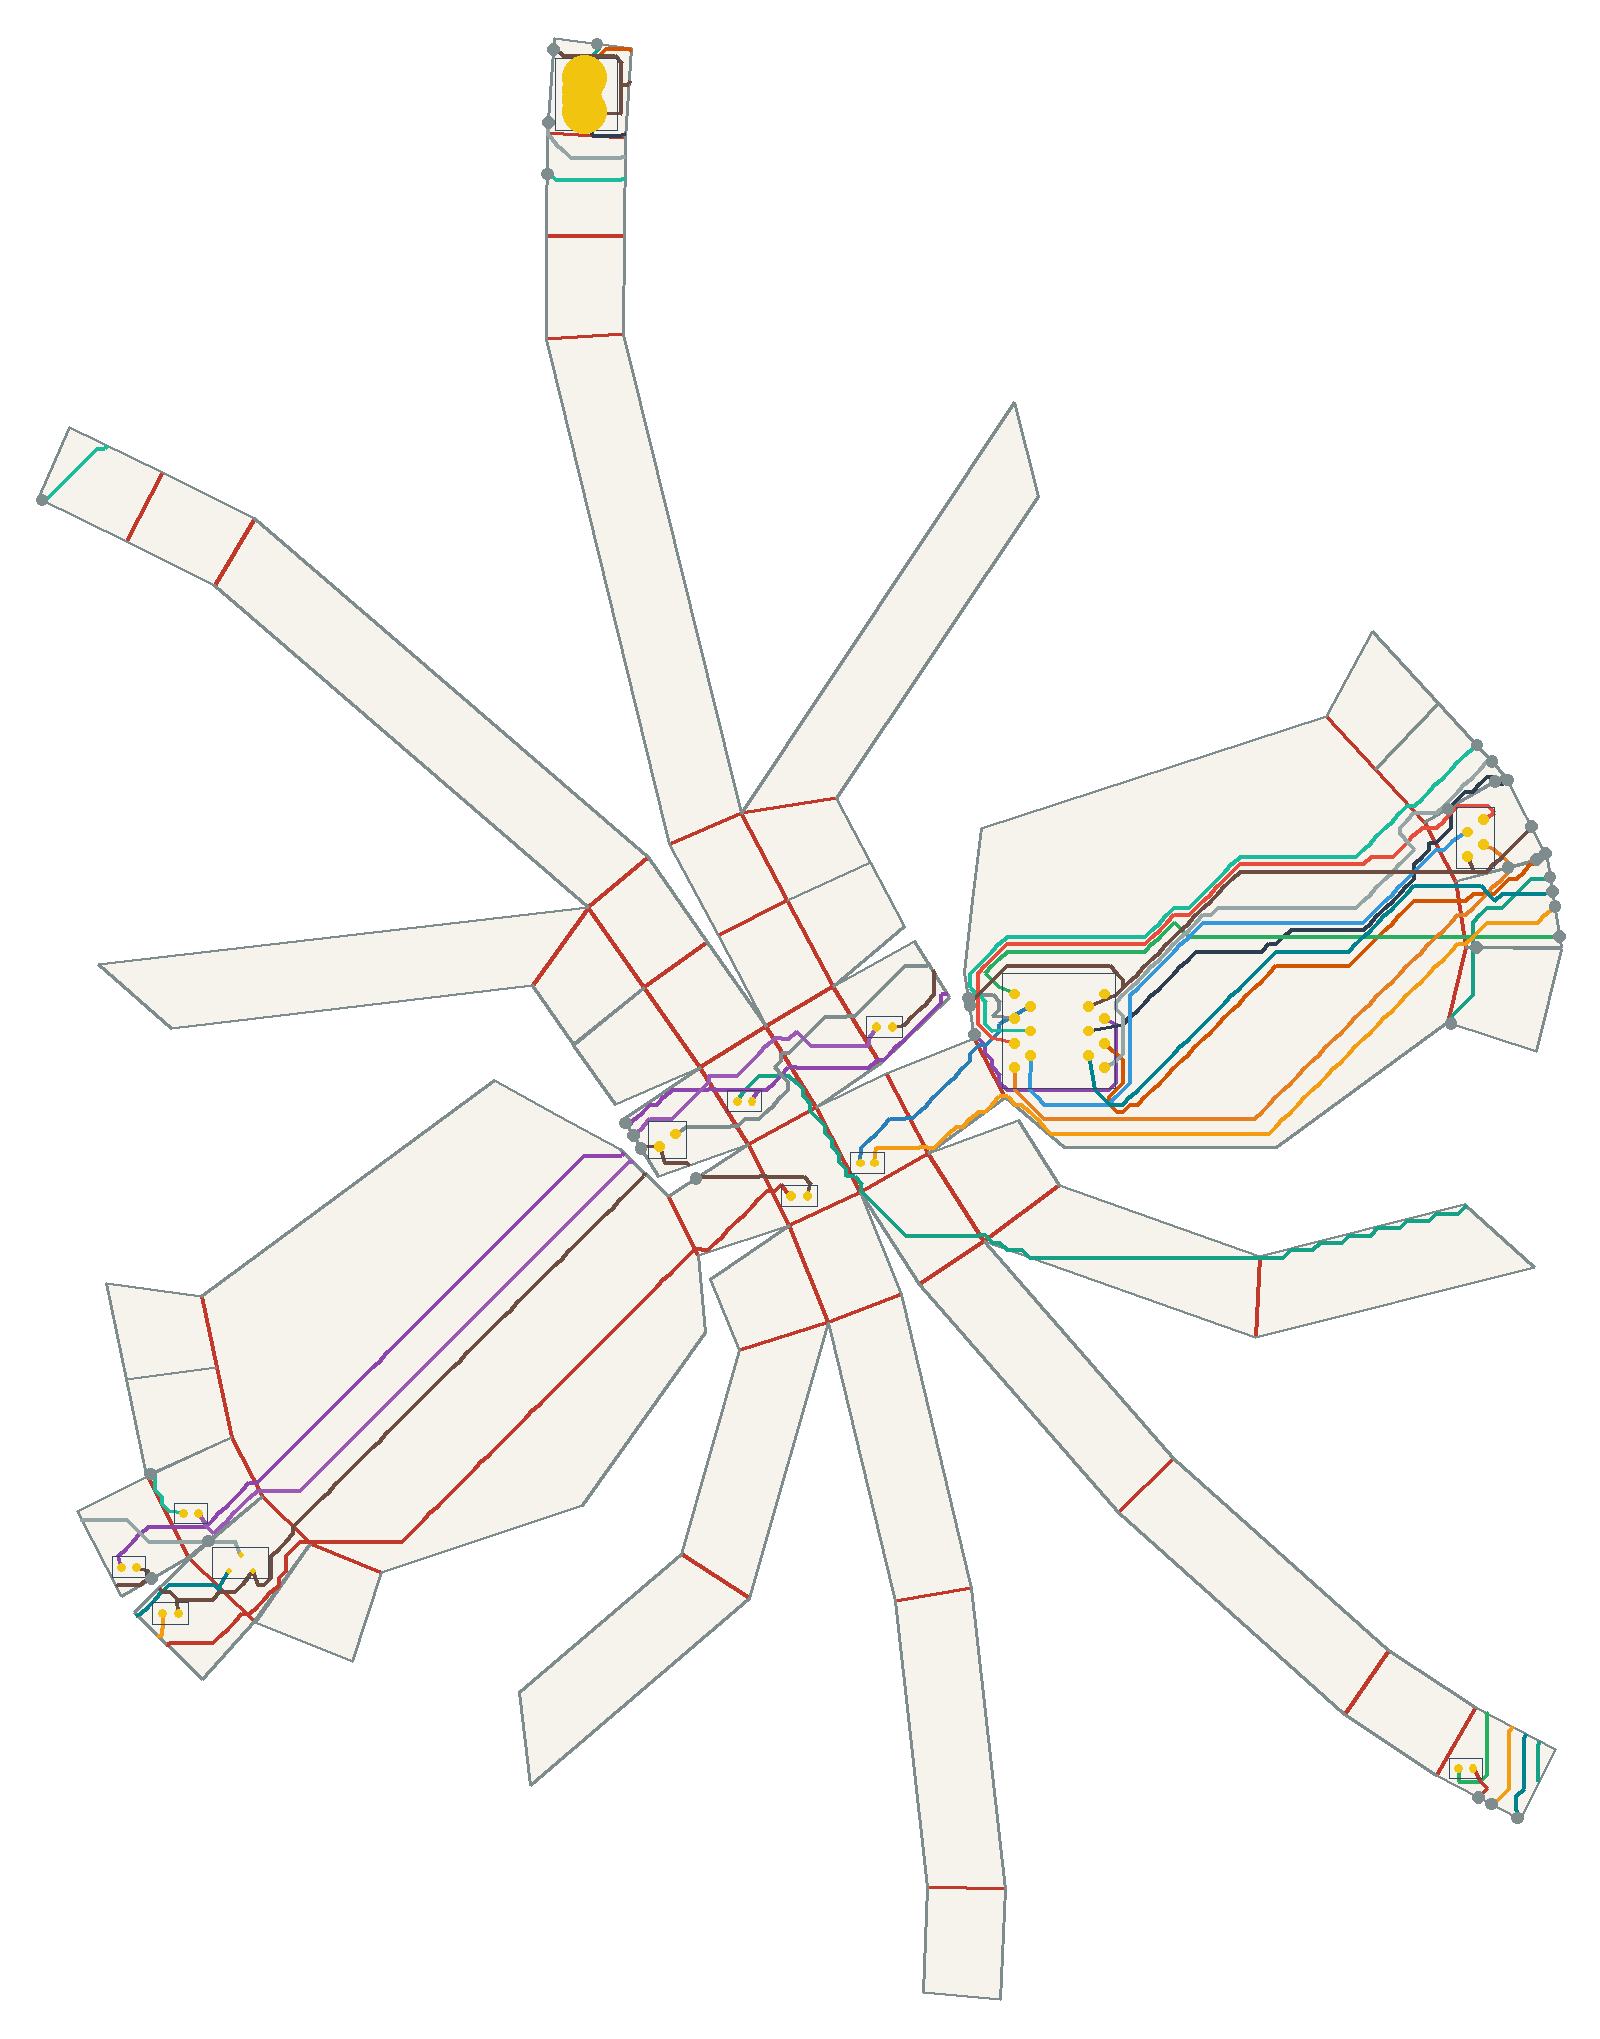

Values plotted in this chart, from the file beside it:
net, connected, length_mm, segment_count, panel_sequence, fold_sequence, crossing_kind, crossing_fold_id, crossing_theta_deg, crossing_predicted_strain, crossing_x_mm, crossing_y_mm
VBUS, 1, 238.5, 140, 23 24 11 24 11 12 13 1 13 1 2 15 16 29 3…, S25 S24 S15 S16 C1 C0 C10 C13 C27 C30, seam, 25, 17.98, 0.03687, -96.23, 227.3
VBUS, 1, 238.5, 140, 23 24 11 24 11 12 13 1 13 1 2 15 16 29 3…, S25 S24 S15 S16 C1 C0 C10 C13 C27 C30, seam, 24, 58.5, 0.12, 100.1, 55.73
VBUS, 1, 238.5, 140, 23 24 11 24 11 12 13 1 13 1 2 15 16 29 3…, S25 S24 S15 S16 C1 C0 C10 C13 C27 C30, seam, 15, 6.95, 0.01425, 84.96, 41.17
VBUS, 1, 238.5, 140, 23 24 11 24 11 12 13 1 13 1 2 15 16 29 3…, S25 S24 S15 S16 C1 C0 C10 C13 C27 C30, seam, 16, 14.25, 0.02923, 79.75, 25.49
VBUS, 1, 238.5, 140, 23 24 11 24 11 12 13 1 13 1 2 15 16 29 3…, S25 S24 S15 S16 C1 C0 C10 C13 C27 C30, crease, 1, 13.47, 0.02763, 40.18, -23.24
VBUS, 1, 238.5, 140, 23 24 11 24 11 12 13 1 13 1 2 15 16 29 3…, S25 S24 S15 S16 C1 C0 C10 C13 C27 C30, crease, 0, 14.25, 0.02923, -15.82, -19.02
VBUS, 1, 238.5, 140, 23 24 11 24 11 12 13 1 13 1 2 15 16 29 3…, S25 S24 S15 S16 C1 C0 C10 C13 C27 C30, crease, 10, 58.45, 0.1199, -16.88, -18.85
VBUS, 1, 238.5, 140, 23 24 11 24 11 12 13 1 13 1 2 15 16 29 3…, S25 S24 S15 S16 C1 C0 C10 C13 C27 C30, crease, 13, 21.69, 0.04449, -41.31, -8.816
VBUS, 1, 238.5, 140, 23 24 11 24 11 12 13 1 13 1 2 15 16 29 3…, S25 S24 S15 S16 C1 C0 C10 C13 C27 C30, crease, 27, 26.69, 0.05474, -43.74, -5.863
VBUS, 1, 238.5, 140, 23 24 11 24 11 12 13 1 13 1 2 15 16 29 3…, S25 S24 S15 S16 C1 C0 C10 C13 C27 C30, crease, 30, 17.98, 0.03687, -51.7, 7.811
V5, 1, 275.7, 149, 30 17 30 17 4 17 4 0 4 0 30 43 53 49 53 …, C29 C14 S4 C41 S60 C50 C45, crease, 29, 26.19, 0.05372, -56.11, 16.54
V5, 1, 275.7, 149, 30 17 30 17 4 17 4 0 4 0 30 43 53 49 53 …, C29 C14 S4 C41 S60 C50 C45, crease, 14, 58.42, 0.1198, -38.16, 17.94
V5, 1, 275.7, 149, 30 17 30 17 4 17 4 0 4 0 30 43 53 49 53 …, C29 C14 S4 C41 S60 C50 C45, seam, 4, 18.49, 0.03791, -18.48, 23.23
V5, 1, 275.7, 149, 30 17 30 17 4 17 4 0 4 0 30 43 53 49 53 …, C29 C14 S4 C41 S60 C50 C45, crease, 41, 58.42, 0.1198, -71.97, 11.74
V5, 1, 275.7, 149, 30 17 30 17 4 17 4 0 4 0 30 43 53 49 53 …, C29 C14 S4 C41 S60 C50 C45, seam, 60, 18.49, 0.03791, -90.31, 5.001
V5, 1, 275.7, 149, 30 17 30 17 4 17 4 0 4 0 30 43 53 49 53 …, C29 C14 S4 C41 S60 C50 C45, crease, 50, 18.49, 0.03791, -166.9, -68.64
V5, 1, 275.7, 149, 30 17 30 17 4 17 4 0 4 0 30 43 53 49 53 …, C29 C14 S4 C41 S60 C50 C45, crease, 45, 58.42, 0.1198, -183.5, -78.23
USB_DM, 1, 145, 75, 23 10 23 10 11 0 11 0, S23 S14 C7, seam, 23, 58.42, 0.1198, 99.12, 60.55
USB_DM, 1, 145, 75, 23 10 23 10 11 0 11 0, S23 S14 C7, seam, 14, 5.792, 0.01188, 97.3, 59.27
USB_DM, 1, 145, 75, 23 10 23 10 11 0 11 0, S23 S14 C7, crease, 7, 18.15, 0.03723, 81.16, 50.95
USB_DP, 1, 129.6, 66, 23 10 23 10 9 10 9 10 0 10 0, S23 S13 S13 C6, seam, 23, 58.42, 0.1198, 91.3, 75.71
USB_DP, 1, 129.6, 66, 23 10 23 10 9 10 9 10 0 10 0, S23 S13 S13 C6, seam, 13, 4.908, 0.01006, 88.75, 75.41
USB_DP, 1, 129.6, 66, 23 10 23 10 9 10 9 10 0 10 0, S23 S13 S13 C6, seam, 13, 4.908, 0.01006, 79.11, 69.74
USB_DP, 1, 129.6, 66, 23 10 23 10 9 10 9 10 0 10 0, S23 S13 S13 C6, crease, 6, 18.49, 0.03791, 76.04, 63.52
DRV1, 1, 153.3, 95, 0 11 24, C7 S24, crease, 7, 18.15, 0.03723, 82.33, 43.43
DRV1, 1, 153.3, 95, 0 11 24, C7 S24, seam, 24, 58.5, 0.12, 102, 43.47
LEDA1, 1, 179.4, 92, 24 37 50 53 42 53 42 29 42 29, S37 C46 C51 C47 C40, seam, 37, 26.69, 0.05474, 85.39, -133.9
LEDA1, 1, 179.4, 92, 24 37 50 53 42 53 42 29 42 29, S37 C46 C51 C47 C40, crease, 46, 58.5, 0.12, -168.5, -96.04
LEDA1, 1, 179.4, 92, 24 37 50 53 42 53 42 29 42 29, S37 C46 C51 C47 C40, crease, 51, 18.15, 0.03723, -155.9, -81.06
LEDA1, 1, 179.4, 92, 24 37 50 53 42 53 42 29 42 29, S37 C46 C51 C47 C40, crease, 47, 18.15, 0.03723, -75.61, -21.61
LEDA1, 1, 179.4, 92, 24 37 50 53 42 53 42 29 42 29, S37 C46 C51 C47 C40, crease, 40, 58.5, 0.12, -60.46, -8.452
DRV2, 1, 51.23, 23, 0 3 16, C2 C12, crease, 2, 18.15, 0.03723, -17.32, 20.45
DRV2, 1, 51.23, 23, 0 3 16, C2 C12, crease, 12, 58.5, 0.12, -31.93, 6.26
LEDA2, 1, 193.1, 108, 16 3 16 3 0 3 0 11 24 37, C12 C2 C7 S24 S37, crease, 12, 58.5, 0.12, -28.38, -0.63
LEDA2, 1, 193.1, 108, 16 3 16 3 0 3 0 11 24 37, C12 C2 C7 S24 S37, crease, 2, 18.15, 0.03723, -12.43, 10.97
LEDA2, 1, 193.1, 108, 16 3 16 3 0 3 0 11 24 37, C12 C2 C7 S24 S37, crease, 7, 18.15, 0.03723, 82.56, 41.92
LEDA2, 1, 193.1, 108, 16 3 16 3 0 3 0 11 24 37, C12 C2 C7 S24 S37, seam, 24, 58.5, 0.12, 101.1, 49.6
LEDA2, 1, 193.1, 108, 16 3 16 3 0 3 0 11 24 37, C12 C2 C7 S24 S37, seam, 37, 26.69, 0.05474, 88.05, -135.3
IO1, 1, 89.89, 48, 0 4 17 30 43, S4 C14 C29 C41, seam, 4, 18.49, 0.03791, -19.65, 30.76
IO1, 1, 89.89, 48, 0 4 17 30 43, S4 C14 C29 C41, crease, 14, 58.42, 0.1198, -43.84, 27.19
IO1, 1, 89.89, 48, 0 4 17 30 43, S4 C14 C29 C41, crease, 29, 26.19, 0.05372, -57.69, 19.11
IO1, 1, 89.89, 48, 0 4 17 30 43, S4 C14 C29 C41, crease, 41, 58.42, 0.1198, -67.92, 5.129
DRV3, 1, 195, 106, 0 9 22 35 48 49, C5 S22 S34 S50 S52, crease, 5, 18.9, 0.03876, 71.5, 69.94
DRV3, 1, 195, 106, 0 9 22 35 48 49, C5 S22 S34 S50 S52, seam, 22, 58.3, 0.1196, 85.03, 82.92
DRV3, 1, 195, 106, 0 9 22 35 48 49, C5 S22 S34 S50 S52, seam, 34, 25.59, 0.05249, -106.4, 200.5
DRV3, 1, 195, 106, 0 9 22 35 48 49, C5 S22 S34 S50 S52, seam, 50, 58.3, 0.1196, -210.5, 133.4
DRV3, 1, 195, 106, 0 9 22 35 48 49, C5 S22 S34 S50 S52, seam, 52, 4.908, 0.01006, -188.2, -67.33
LEDA3, 1, 187.4, 95, 49 53 43 53 43 30 43 30 17 30 17 4 17 4, C50 S60 C41 C29 C14, crease, 50, 18.49, 0.03791, -165.5, -71.35
LEDA3, 1, 187.4, 95, 49 53 43 53 43 30 43 30 17 30 17 4 17 4, C50 S60 C41 C29 C14, seam, 60, 18.49, 0.03791, -88.72, 2.405
LEDA3, 1, 187.4, 95, 49 53 43 53 43 30 43 30 17 30 17 4 17 4, C50 S60 C41 C29 C14, crease, 41, 58.42, 0.1198, -73.6, 14.38
LEDA3, 1, 187.4, 95, 49 53 43 53 43 30 43 30 17 30 17 4 17 4, C50 S60 C41 C29 C14, crease, 29, 26.19, 0.05372, -59.26, 21.68
LEDA3, 1, 187.4, 95, 49 53 43 53 43 30 43 30 17 30 17 4 17 4, C50 S60 C41 C29 C14, crease, 14, 58.42, 0.1198, -40.59, 21.9
IO2, 1, 143.4, 82, 0 10, C6, crease, 6, 18.49, 0.03791, 74.65, 66.22
IO3, 1, 132.2, 72, 0 10, C6, crease, 6, 18.49, 0.03791, 77.44, 60.81
IO4, 1, 138.3, 73, 0 11 10 11 10, C7 S14, crease, 7, 18.15, 0.03723, 81.63, 47.94
IO4, 1, 138.3, 73, 0 11 10 11 10, C7 S14, seam, 14, 5.792, 0.01188, 91.48, 57.69
SWSIG, 1, 178.3, 100, 0 9 22 23 36 49 50, C5 S22 C22 S35 C45 S53, crease, 5, 18.9, 0.03876, 72.62, 68.72
SWSIG, 1, 178.3, 100, 0 9 22 23 36 49 50, C5 S22 C22 S35 C45 S53, seam, 22, 58.3, 0.1196, 88.19, 79.49
SWSIG, 1, 178.3, 100, 0 9 22 23 36 49 50, C5 S22 C22 S35 C45 S53, crease, 22, 14.91, 0.03058, -105.6, 208.8
SWSIG, 1, 178.3, 100, 0 9 22 23 36 49 50, C5 S22 C22 S35 C45 S53, seam, 35, 26.19, 0.05372, -106.2, 211.1
... 16 more rows
